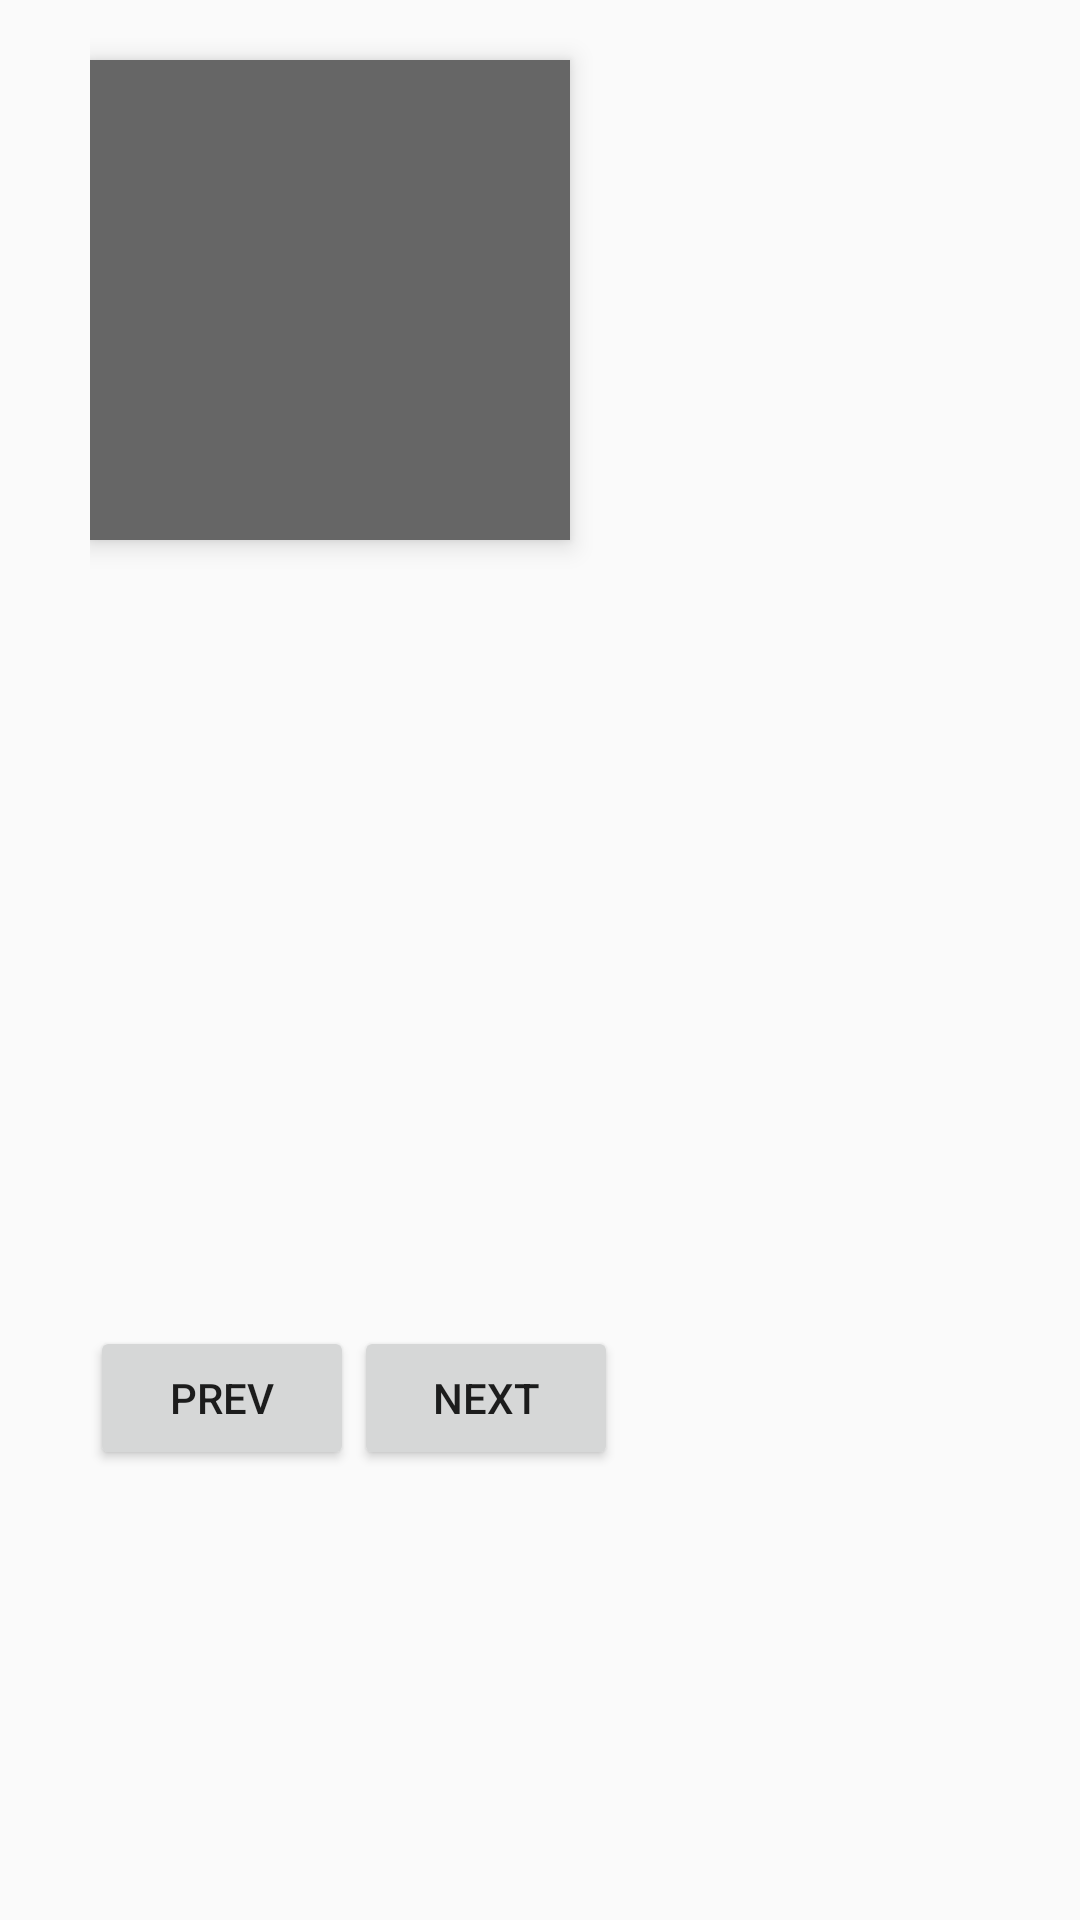

Here is an Android app screen rendered from its layout file. Give the layout XML and the strings, colors and styles it references.
<!-- AndroidManifest.xml: application theme AppTheme -->
<!-- res/layout/activity_detail.xml -->
<?xml version="1.0" encoding="utf-8"?>
<RelativeLayout xmlns:android="http://schemas.android.com/apk/res/android"
    android:layout_width="match_parent" android:layout_height="match_parent"
    android:paddingLeft="30dp" android:paddingRight="30dp">

    <ImageView
        android:id="@+id/bookImage"
        android:layout_width="160dp"
        android:layout_height="160dp"
        android:layout_marginTop="20dp"
        android:elevation="5dp"
        android:background="@color/grey"/>

    <TextView
        android:id="@+id/bookTitle"
        android:layout_width="match_parent"
        android:layout_height="wrap_content"
        android:layout_below="@id/bookImage"
        android:layout_marginTop="12dip"
        android:gravity="center_vertical"
        android:textSize="16sp" />

    <TextView
        android:id="@+id/bookAuthor"
        android:layout_width="match_parent"
        android:layout_height="wrap_content"
        android:layout_below="@id/bookTitle"
        android:singleLine="true"
        android:layout_marginTop="12dip"
        android:textSize="12sp" />

    <TextView
        android:id="@+id/bookDescription"
        android:layout_width="wrap_content"
        android:layout_height="wrap_content"
        android:layout_below="@id/bookAuthor"
        android:layout_marginRight="3dp"
        android:layout_marginTop="12dip"
        android:textSize="12sp" />


    <TextView
        android:id="@+id/rank"
        android:layout_width="wrap_content"
        android:layout_height="wrap_content"
        android:layout_toRightOf="@id/bookImage"
        android:layout_marginTop="40dp"
        android:layout_alignParentRight="true"
        android:gravity="center"
        android:singleLine="true"
        android:textSize="30sp" />

    <Button
        android:id="@+id/prevButton"
        android:layout_width="wrap_content"
        android:layout_height="wrap_content"
        android:layout_alignParentBottom="true"
        android:layout_marginBottom="150dp"
        android:text="Prev"/>

    <Button
        android:id="@+id/nextButton"
        android:layout_width="wrap_content"
        android:layout_height="wrap_content"
        android:layout_alignParentBottom="true"
        android:layout_marginBottom="150dp"
        android:layout_toRightOf="@id/prevButton"
        android:text="Next"/>

</RelativeLayout>
<!-- resources referenced by this layout -->
<resources>
  <color name="grey">#666666</color>
  <style name="AppTheme" parent="Theme.AppCompat.Light.NoActionBar">
      
      </style>
</resources>
